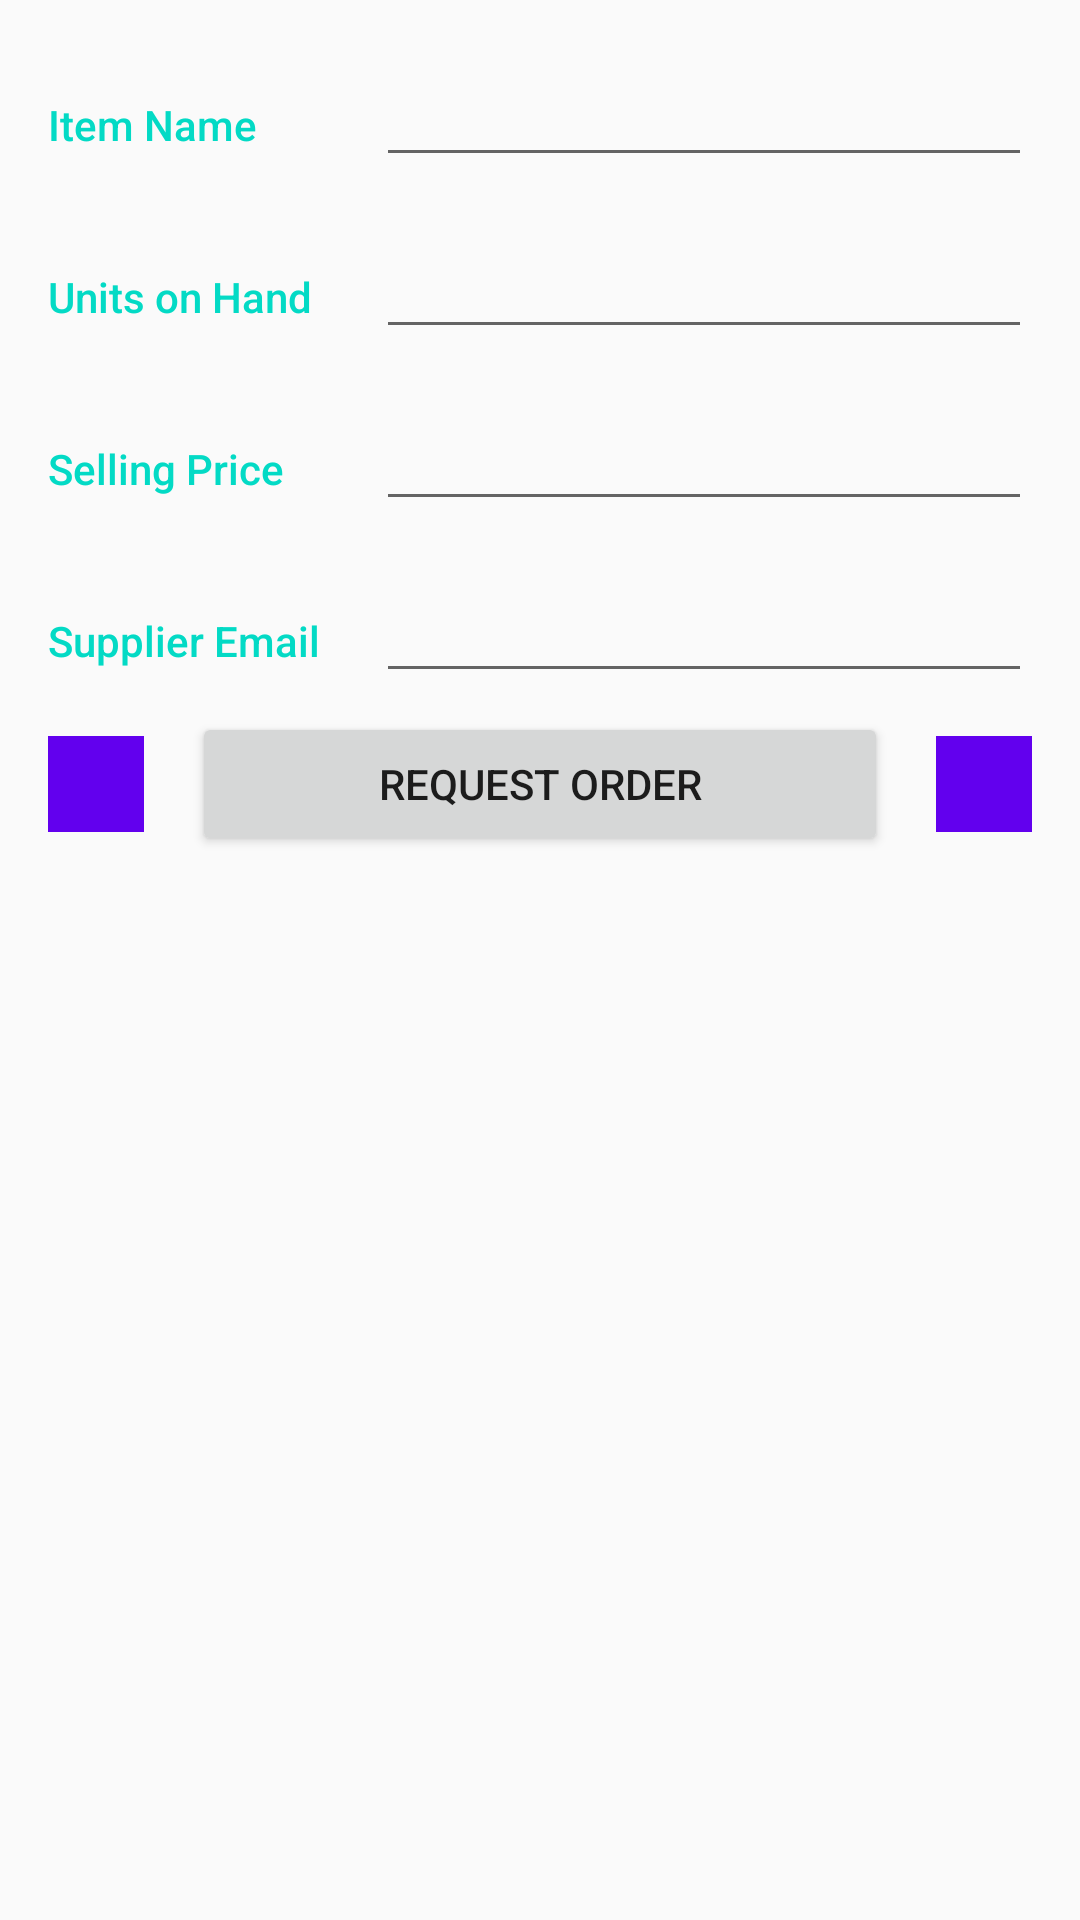

This screen was rendered from an Android layout file. Write that file and the resources it references.
<!-- AndroidManifest.xml: application theme AppTheme -->
<!-- res/layout/content_detail.xml -->
<?xml version="1.0" encoding="utf-8"?>
<android.support.v4.widget.NestedScrollView xmlns:android="http://schemas.android.com/apk/res/android"
    xmlns:app="http://schemas.android.com/apk/res-auto"
    xmlns:tools="http://schemas.android.com/tools"
    android:layout_width="match_parent"
    android:layout_height="match_parent"
    app:layout_behavior="@string/appbar_scrolling_view_behavior"
    tools:context="com.vegetablecorp.inventory.DetailActivity"
    tools:showIn="@layout/activity_detail">

    <LinearLayout
        android:layout_width="match_parent"
        android:layout_height="wrap_content"
        android:orientation="vertical">
        
        <LinearLayout
            android:layout_width="match_parent"
            android:layout_height="wrap_content"
            android:layout_marginLeft="@dimen/text_margin"
            android:layout_marginRight="@dimen/text_margin"
            android:layout_marginTop="@dimen/text_margin"
            android:orientation="horizontal">

            
            <TextView
                style="@style/CategoryStyle"
                android:text="Item Name" />

            

            <EditText
                android:id="@+id/edit_item_name"
                style="@style/EditorFieldStyle"
                android:inputType="text"
                android:paddingLeft="4dp" />
        </LinearLayout>

        
        <LinearLayout
            android:layout_width="match_parent"
            android:layout_height="wrap_content"
            android:layout_marginLeft="@dimen/text_margin"
            android:layout_marginRight="@dimen/text_margin"
            android:layout_marginTop="@dimen/text_margin"
            android:orientation="horizontal">

            
            <TextView
                android:id="@+id/textView2"
                style="@style/CategoryStyle"
                android:text="Units on Hand" />

            


            <EditText
                android:id="@+id/edit_item_units"
                style="@style/EditorFieldStyle"
                android:inputType="number"
                android:maxLength="9" />

            <LinearLayout
                android:layout_width="wrap_content"
                android:layout_height="wrap_content"
                android:orientation="vertical">

                <ImageView
                    android:id="@+id/increase"
                    android:layout_width="wrap_content"
                    android:layout_height="wrap_content"
                    android:background="@color/colorAccent"
                    app:srcCompat="@drawable/ic_increase" />

                <ImageView
                    android:id="@+id/decrease"
                    android:layout_width="wrap_content"
                    android:layout_height="wrap_content"
                    android:background="@color/colorAccent"
                    app:srcCompat="@drawable/ic_decrease" />
            </LinearLayout>

        </LinearLayout>

        
        <LinearLayout
            android:layout_width="match_parent"
            android:layout_height="wrap_content"
            android:layout_marginLeft="@dimen/text_margin"
            android:layout_marginRight="@dimen/text_margin"
            android:layout_marginTop="@dimen/text_margin"
            android:orientation="horizontal">

            
            <TextView
                style="@style/CategoryStyle"
                android:text="Selling Price" />

            

            <EditText
                android:id="@+id/edit_item_price"
                style="@style/EditorFieldStyle"
                android:inputType="numberDecimal"
                android:maxLength="9"
                android:paddingLeft="4dp" />
        </LinearLayout>

        
        <LinearLayout
            android:layout_width="match_parent"
            android:layout_height="wrap_content"
            android:layout_marginLeft="@dimen/text_margin"
            android:layout_marginRight="@dimen/text_margin"
            android:layout_marginTop="@dimen/text_margin"
            android:orientation="horizontal">

            
            <TextView
                style="@style/CategoryStyle"
                android:text="Supplier Email" />

            

            <EditText
                android:id="@+id/edit_item_email"
                style="@style/EditorFieldStyle"
                android:inputType="textEmailAddress"
                android:paddingLeft="4dp" />
        </LinearLayout>

        <LinearLayout
            android:layout_width="match_parent"
            android:layout_height="wrap_content"
            android:layout_centerVertical="true"
            android:layout_gravity="center_vertical"
            android:orientation="horizontal">

            <ImageView
                android:id="@+id/delete"
                android:layout_width="wrap_content"
                android:layout_height="wrap_content"
                android:layout_gravity="center_vertical"
                android:layout_margin="@dimen/activity_margin"
                android:background="@color/colorPrimary"
                android:padding="@dimen/activity_margin"
                app:srcCompat="@drawable/ic_delete" />

            <Button
                android:id="@+id/reorder"
                android:layout_width="0dp"
                android:layout_height="wrap_content"
                android:layout_gravity="center_vertical"
                android:layout_weight="1"
                android:text="Request Order" />

            <ImageView
                android:id="@+id/save"
                android:layout_width="wrap_content"
                android:layout_height="wrap_content"
                android:layout_gravity="center_vertical"
                android:layout_margin="@dimen/activity_margin"
                android:background="@color/colorPrimary"
                android:padding="@dimen/activity_margin"
                app:srcCompat="@drawable/ic_save" />

        </LinearLayout>
    </LinearLayout>

</android.support.v4.widget.NestedScrollView>
<!-- res/layout/activity_detail.xml (included above) -->
<?xml version="1.0" encoding="utf-8"?>
<android.support.design.widget.CoordinatorLayout
    android:id="@+id/layout"
    xmlns:android="http://schemas.android.com/apk/res/android"
    xmlns:app="http://schemas.android.com/apk/res-auto"
    xmlns:tools="http://schemas.android.com/tools"
    android:layout_width="match_parent"
    android:layout_height="match_parent"
    android:fitsSystemWindows="true"
    tools:context="com.vegetablecorp.inventory.DetailActivity">

    <android.support.design.widget.AppBarLayout
        android:id="@+id/app_bar"
        android:layout_width="match_parent"
        android:layout_height="wrap_content"
        android:background="@null"
        android:fitsSystemWindows="true"
        android:theme="@style/AppTheme.AppBarOverlay">


        <android.support.design.widget.CollapsingToolbarLayout
            android:id="@+id/toolbar_layout"
            android:layout_width="match_parent"
            android:layout_height="match_parent"
            android:fitsSystemWindows="true"
            app:contentScrim="?attr/colorPrimary"
            app:layout_scrollFlags="scroll|exitUntilCollapsed">

            <ImageView
                android:id="@+id/image"
                android:layout_width="match_parent"
                android:layout_height="@dimen/app_bar_height" />

            <android.support.v7.widget.Toolbar
                android:id="@+id/toolbar"
                android:layout_width="match_parent"
                android:layout_height="?attr/actionBarSize"
                android:background="@android:color/transparent"
                app:layout_collapseMode="pin"
                app:popupTheme="@style/AppTheme.PopupOverlay"></android.support.v7.widget.Toolbar>

        </android.support.design.widget.CollapsingToolbarLayout>
    </android.support.design.widget.AppBarLayout>

    <include layout="@layout/content_detail" />

    <android.support.design.widget.FloatingActionButton
        android:id="@+id/fab"
        android:layout_width="wrap_content"
        android:layout_height="wrap_content"
        android:layout_margin="@dimen/fab_margin"
        app:layout_anchor="@id/app_bar"
        app:layout_anchorGravity="bottom|end"
        app:srcCompat="@drawable/ic_photo" />

</android.support.design.widget.CoordinatorLayout>
<!-- resources referenced by this layout -->
<resources>
  <dimen name="activity_margin">16dp</dimen>
  <dimen name="app_bar_height">180dp</dimen>
  <dimen name="fab_margin">16dp</dimen>
  <dimen name="text_margin">16dp</dimen>
  <style name="AppTheme.AppBarOverlay" parent="ThemeOverlay.AppCompat.Dark.ActionBar" />
  <style name="AppTheme.PopupOverlay" parent="ThemeOverlay.AppCompat.Light" />
  <style name="CategoryStyle">
          <item name="android:layout_height">wrap_content</item>
          <item name="android:layout_width">0dp</item>
          <item name="android:layout_weight">1</item>
          <item name="android:paddingTop">16dp</item>
          <item name="android:textColor">@color/colorAccent</item>
          <item name="android:fontFamily">sans-serif-medium</item>
          <item name="android:textAppearance">?android:textAppearanceSmall</item>
      </style>
  <style name="EditorFieldStyle">
          <item name="android:layout_height">wrap_content</item>
          <item name="android:layout_width">0dp</item>
          <item name="android:layout_weight">2</item>
          <item name="android:fontFamily">sans-serif-light</item>
          <item name="android:textAppearance">?android:textAppearanceMedium</item>
      </style>
  <style name="AppTheme" parent="Theme.AppCompat.Light.DarkActionBar">
          
          <item name="colorPrimary">@color/colorPrimary</item>
          <item name="colorPrimaryDark">@color/colorPrimaryDark</item>
          <item name="colorAccent">@color/colorAccent</item>
      </style>
  <!-- not gathered from this repository: default colours our renderer supplied (Android Studio template values) -->
  <color name="colorPrimary">#FF6200EE</color>
  <color name="colorPrimaryDark">#FF3700B3</color>
  <color name="colorAccent">#FF03DAC5</color>
</resources>
